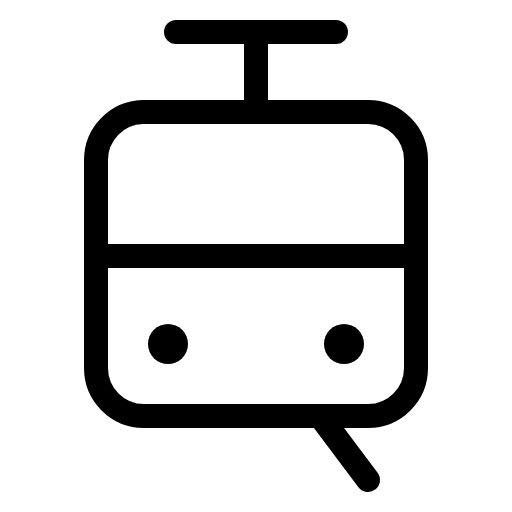
t = 0.00 s
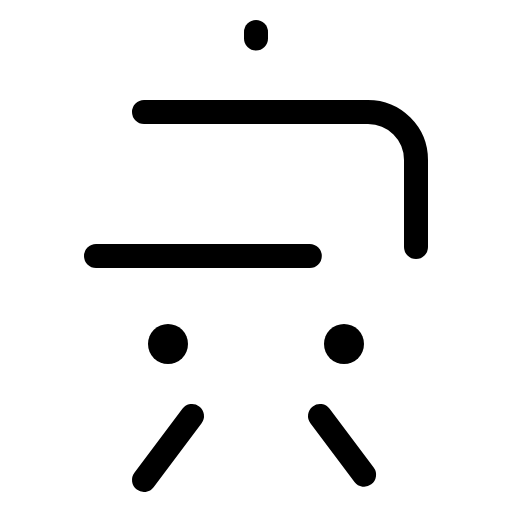
t = 1.50 s
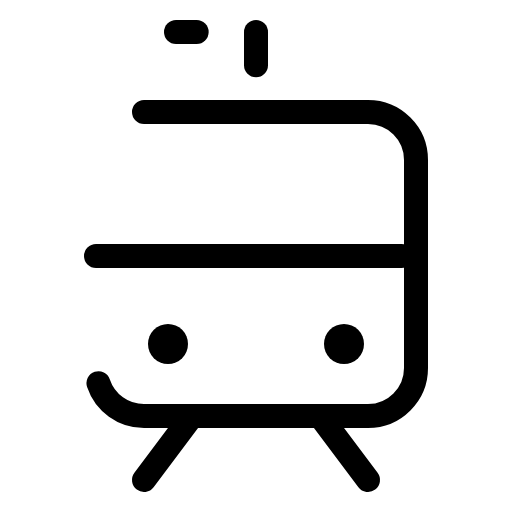
t = 1.88 s
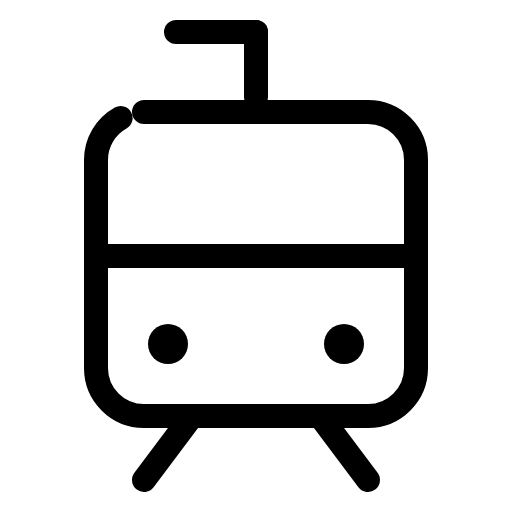
t = 2.25 s
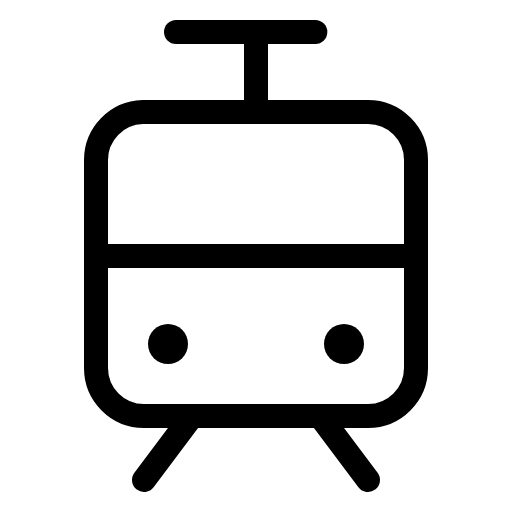
t = 2.63 s
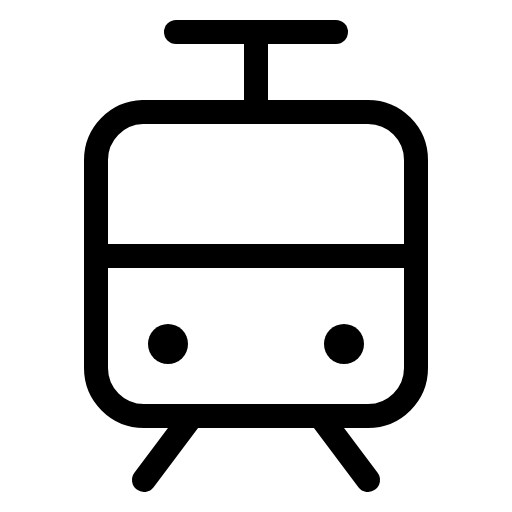
t = 3.00 s

The animated SVG that drew these frames (rendered in a browser with its animation timeline set to each time). Animation: 1 CSS @keyframes rule; one cycle of 3.00 s.

<svg xmlns="http://www.w3.org/2000/svg" viewBox="0 0 256 256">
  <style>
    .draw-line {
      stroke-dasharray: 1;
      stroke-dashoffset: 0;
    }
    svg:hover .draw-line {
      animation: phosphor-draw-in 1.5s ease-in-out forwards;
    }
    @keyframes phosphor-draw-in {
      from { stroke-dashoffset: 1; }
      to { stroke-dashoffset: 0; }
    }
  </style><rect width="256" height="256" fill="none"/><line x1="96" y1="208" x2="72" y2="240" fill="none" stroke="currentColor" stroke-linecap="round" stroke-linejoin="round" stroke-width="12" class="draw-line" pathLength="1" style="animation-delay: 0s"/><line x1="160" y1="208" x2="184" y2="240" fill="none" stroke="currentColor" stroke-linecap="round" stroke-linejoin="round" stroke-width="12" class="draw-line" pathLength="1" style="animation-delay: 0.3s"/><line x1="48" y1="128" x2="208" y2="128" fill="none" stroke="currentColor" stroke-linecap="round" stroke-linejoin="round" stroke-width="12" class="draw-line" pathLength="1" style="animation-delay: 0.6s"/><rect x="48" y="56" width="160" height="152" rx="24" fill="none" stroke="currentColor" stroke-linecap="round" stroke-linejoin="round" stroke-width="12" class="draw-line" pathLength="1" style="animation-delay: 0.9s"/><line x1="128" y1="16" x2="128" y2="56" fill="none" stroke="currentColor" stroke-linecap="round" stroke-linejoin="round" stroke-width="12" class="draw-line" pathLength="1" style="animation-delay: 1.2s"/><circle cx="84" cy="172" r="10"/><circle cx="172" cy="172" r="10"/><line x1="88" y1="16" x2="168" y2="16" fill="none" stroke="currentColor" stroke-linecap="round" stroke-linejoin="round" stroke-width="12" class="draw-line" pathLength="1" style="animation-delay: 1.5s"/></svg>
